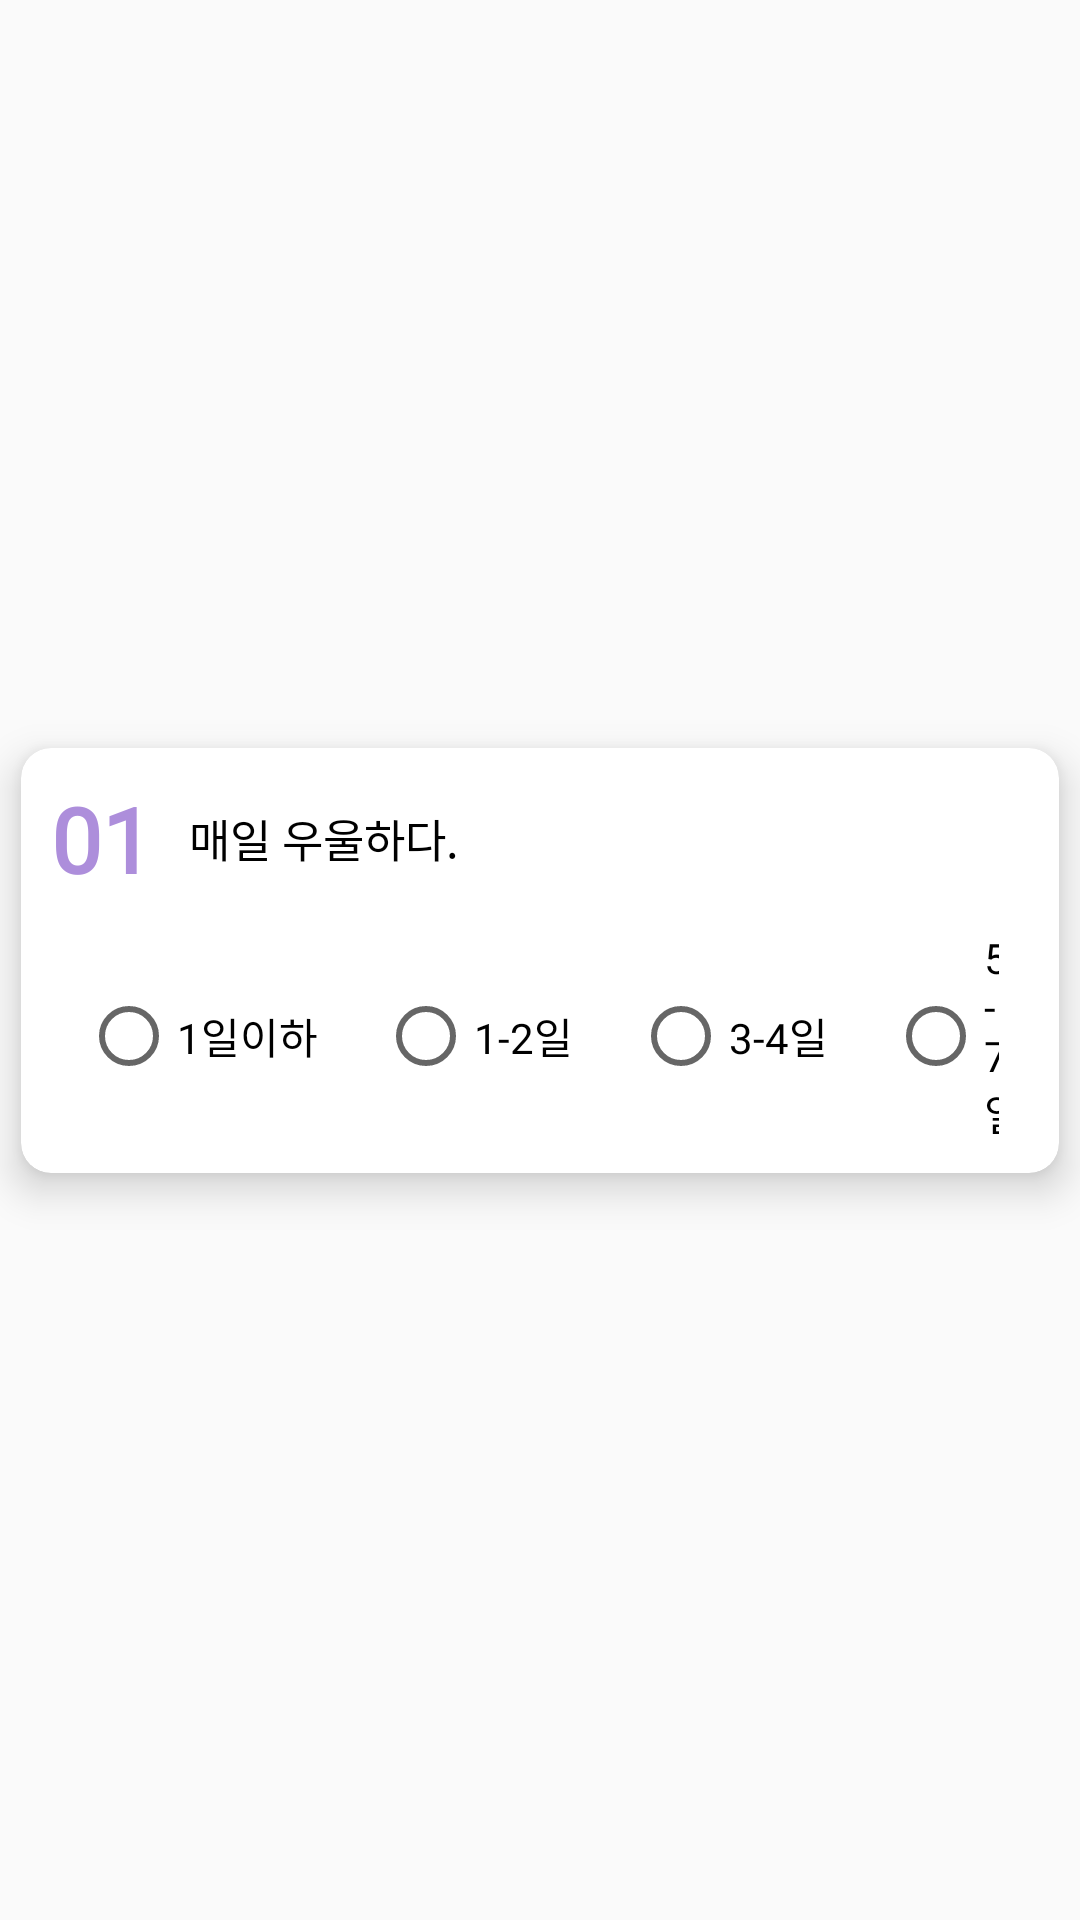

Write the Android layout XML for this screen, with the resource values it uses.
<!-- AndroidManifest.xml: application theme Theme.Midstart -->
<!-- res/layout/test_ques.xml -->
<?xml version="1.0" encoding="utf-8"?>
<androidx.constraintlayout.widget.ConstraintLayout xmlns:android="http://schemas.android.com/apk/res/android"
    android:layout_width="match_parent"
    android:layout_height="match_parent"
    xmlns:app="http://schemas.android.com/apk/res-auto"
    xmlns:tools="http://schemas.android.com/tools"
    android:id="@+id/question_form"
    >


    <androidx.cardview.widget.CardView

        android:layout_width="match_parent"
        android:layout_height="wrap_content"
        android:layout_margin="7dp"

        app:cardCornerRadius="10dp"
        app:cardElevation="8dp"

        app:layout_constraintBottom_toBottomOf="parent"
        app:layout_constraintEnd_toEndOf="parent"
        app:layout_constraintStart_toStartOf="parent"
        app:layout_constraintTop_toTopOf="parent">

        <androidx.constraintlayout.widget.ConstraintLayout
            android:layout_width="match_parent"
            android:layout_height="match_parent"
            android:layout_margin="10dp"
            android:gravity="center_vertical"

            >

            <LinearLayout
                android:id="@+id/ques_container"
                android:layout_width="match_parent"
                android:layout_height="wrap_content"
                android:orientation="horizontal"
                app:layout_constraintStart_toStartOf="parent"
                app:layout_constraintTop_toTopOf="parent"
                android:gravity="center_vertical">

                <TextView
                    android:id="@+id/questionNum"
                    android:layout_width="wrap_content"
                    android:layout_height="wrap_content"
                    android:fontFamily="@font/cafe24oneprettynight"
                    android:gravity="center"
                    android:text="01"
                    android:textColor="#AD8EDB"
                    android:textSize="30dp"
                    android:textStyle="bold" />

                <TextView
                    android:id="@+id/ques"
                    android:layout_width="wrap_content"
                    android:layout_height="wrap_content"
                    android:layout_marginLeft="12dp"
                    android:fontFamily="@font/cafe24oneprettynight"
                    android:text="매일 우울하다."
                    android:textColor="@color/black"
                    android:textSize="15dp"></TextView>
            </LinearLayout>



            <RadioGroup
                android:id="@+id/ques_radio_group"
                android:layout_width="match_parent"
                android:layout_height="wrap_content"
                android:layout_marginVertical="10dp"

                android:orientation="horizontal"
                android:gravity="center"
                app:layout_constraintEnd_toEndOf="parent"
                app:layout_constraintStart_toStartOf="parent"
                app:layout_constraintTop_toBottomOf="@+id/ques_container">

                <RadioButton
                    android:id="@+id/A"
                    android:layout_width="wrap_content"
                    android:layout_height="wrap_content"
                    android:layout_marginHorizontal="10dp"
                    android:fontFamily="@font/cafe24oneprettynight"
                    android:text="1일이하" />

                <RadioButton
                    android:id="@+id/B"
                    android:layout_width="wrap_content"
                    android:layout_height="wrap_content"
                    android:layout_marginHorizontal="10dp"
                    android:fontFamily="@font/cafe24oneprettynight"
                    android:text="1-2일" />

                <RadioButton
                    android:id="@+id/C"
                    android:layout_width="wrap_content"
                    android:layout_height="wrap_content"
                    android:layout_marginHorizontal="10dp"
                    android:fontFamily="@font/cafe24oneprettynight"
                    android:text="3-4일" />

                <RadioButton
                    android:id="@+id/D"
                    android:layout_width="wrap_content"
                    android:layout_height="wrap_content"
                    android:layout_marginHorizontal="10dp"
                    android:fontFamily="@font/cafe24oneprettynight"
                    android:text="5-7일" />

            </RadioGroup>
        </androidx.constraintlayout.widget.ConstraintLayout>
    </androidx.cardview.widget.CardView>

</androidx.constraintlayout.widget.ConstraintLayout>
<!-- resources referenced by this layout -->
<resources>
  <color name="black">#FF000000</color>
  <style name="Theme.Midstart" parent="Theme.AppCompat.Light.NoActionBar">
          
          <item name="colorPrimary">@color/purple_500</item>
          <item name="colorPrimaryVariant">#80959595</item>
          <item name="colorOnPrimary">@color/white</item>
          
          <item name="colorSecondary">@color/teal_200</item>
          <item name="colorSecondaryVariant">@color/teal_700</item>
          <item name="colorOnSecondary">@color/black</item>
          
          <item name="android:statusBarColor" tools:targetApi="l">?attr/colorPrimaryVariant</item>
          
      </style>
  <color name="purple_500">#FF6200EE</color>
  <color name="white">#FFFFFFFF</color>
  <color name="teal_200">#FF03DAC5</color>
  <color name="teal_700">#FF018786</color>
</resources>
